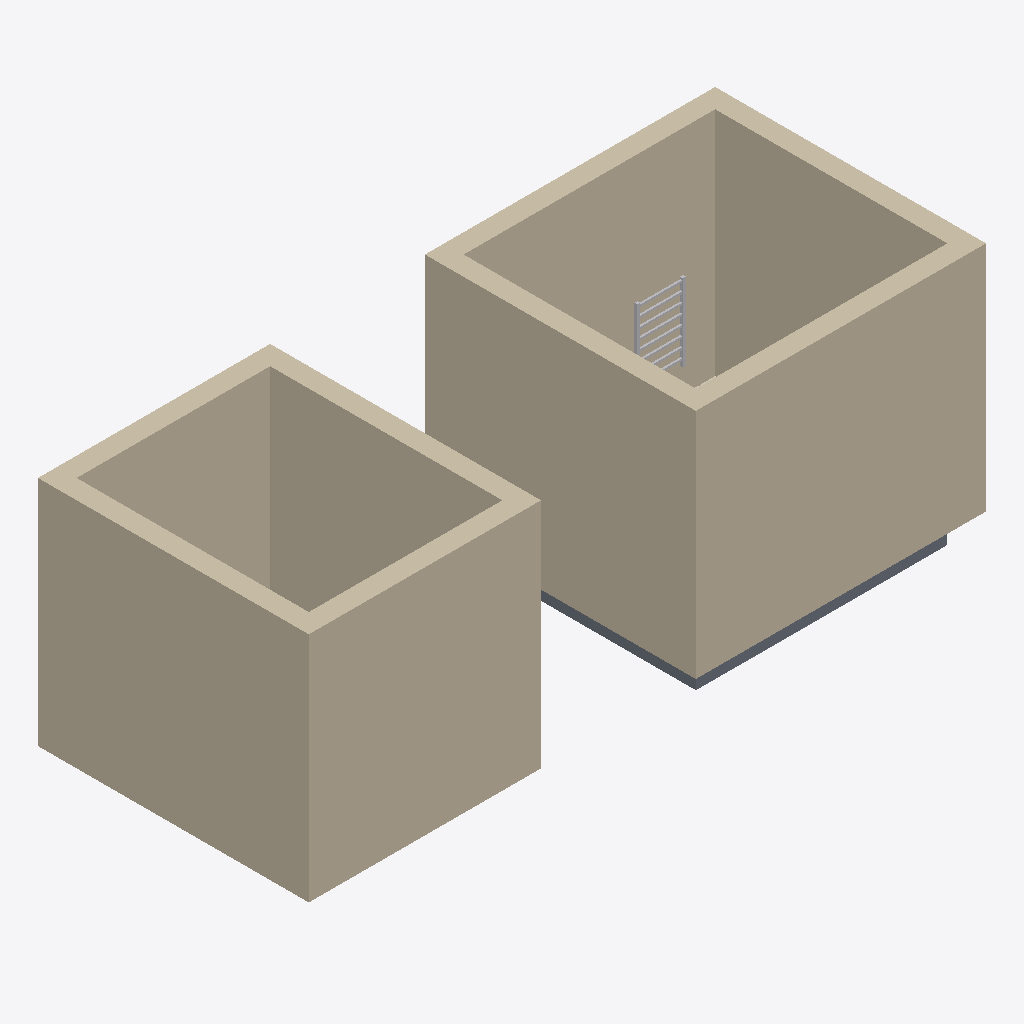
Isometric view of an IFC building model (IFC-SPF (STEP), schema IFC4, length unit metre), seen from the south-west, elements coloured by IFC class: 8 walls (beige), 1 slab (grey), 1 other element (light grey).
Extent 7.0 m × 2.8 m × 2.7 m (x, y, z). Storeys (1): Level 1 at 0.00 m. Elements (17): 8 IfcWall, 4 IfcSanitaryTerminal, 2 IfcCovering, 1 IfcSlab, 1 IfcSpaceHeater, 1 IfcWasteTerminal.

HEADER;
FILE_DESCRIPTION(('ViewDefinition [CoordinationView]'),'2;1');
FILE_NAME('','2026-11-06T10:19:55',(''),(''),'IfcOpenShell 0.8.0','IfcOpenShell 0.8.0','');
FILE_SCHEMA(('IFC4'));
ENDSEC;
DATA;
#9=IFCPROJECT('1E5G5UzU58hvRHxjyzvLDl',$,'Project',$,$,$,$,(#8),#5);
#10=IFCSITE('3tvxKQFK98SObYnV721w6Z',$,'Site',$,$,$,$,$,.ELEMENT.,$,$,$,$,$);
#12=IFCBUILDING('33X9pYnHHBjxouGfV2qtbO',$,'Building',$,$,$,$,$,.ELEMENT.,$,$,$);
#14=IFCBUILDINGSTOREY('2WyGOtkoz1Pe3zqd6ACBfg',$,'Level 1',$,$,$,$,$,.ELEMENT.,0.0);
#27=IFCWALL('0X9umZxhb9sApHRdxe7p1q',$,$,$,$,#155,#168,$,.STANDARD.);
#20=IFCWALL('26JF5QEfb14w0_iWCi7hBa',$,$,$,$,#131,#144,$,.STANDARD.);
#30=IFCWALL('1tu1_Dqw18Q8I85fChET$5',$,$,$,$,#227,#240,$,.STANDARD.);
#17=IFCWALL('1RTzlBqUL2KuoCemq6fpf0',$,$,$,$,#58,#71,$,.STANDARD.);
#29=IFCWALL('05kzRepXn2gepprvdrlIok',$,$,$,$,#203,#216,$,.STANDARD.);
#28=IFCWALL('1rbAbms1j7nvALbOKkEIqg',$,$,$,$,#179,#192,$,.STANDARD.);
#18=IFCWALL('2OYxXic49C6wijzcSGzoCU',$,$,$,$,#83,#96,$,.STANDARD.);
#19=IFCWALL('0RvJP84s18VxpW9y82ce9x',$,$,$,$,#107,#120,$,.STANDARD.);
#32=IFCSLAB('03oiC8y6v7yhp6ehZHveFt',$,$,$,$,#257,#375,$,.FLOOR.);
#38=IFCSPACEHEATER('2Aby84rYj5ZAKbyBkn45It',$,$,$,$,#490,#495,$,.RADIATOR.);
ENDSEC;
